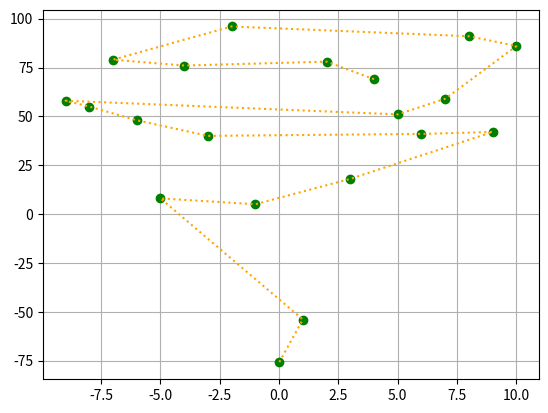

Here is the Python script that generated this plot:
import random
from time import time



#   Parametros Usados
N_CIDADES = 20                      #Numero de Cidades
COOR_CIDADES = [[0, 0]] * N_CIDADES    #Cordenadas das cidades
CIDADE_DE_PARTIDA = 3
TAM_POPULACAO = 100
MAX_GERACAO = 100
N_CRIAR = 20
TAXA = 1                           #taxa de mutacao
DIC = {"mudaOrdem": int(TAM_POPULACAO * 0.01),
       "mistura": int(TAM_POPULACAO * 0.2),
       "inversao": int(TAM_POPULACAO * 0.2)}
DIC["permutacao"] = TAM_POPULACAO - sum(DIC.values())

print(DIC.values())

f = lambda x: random.randint(-10000, 10000)
for i in range(N_CIDADES):
    k = int(N_CIDADES / 2) - N_CIDADES + i
    COOR_CIDADES[i] = [k * 100, f(k)]
#COOR_CIDADES = [[-5, 11], [-4, -67], [-3, -38], [-2, -96], [-1, 36], [0, -74], [1, 29], [2, 98], [3, 49], [4, -23]]
print(COOR_CIDADES)

COOR_CIDADES = [[1, -54], [2, 78], [3, 18], [4, 69], [5, 51], [6, 41], [7, 59], [8, 91], [9, 42], [10, 86], [-9, 58], [-8, 55], [-7, 79], [-6, 48], [-5, 8], [-4, 76], [-3, 40], [-2, 96], [-1, 5], [0, -76]]


distancia = lambda x1, y1, x2, y2: ((x1 - x2) ** 2 + (y1 - y2) ** 2) ** 0.5

def somaDistancias(lista = None):
    if lista == None: lista = list(range(N_CIDADES))
    soma = 0
    for i in range(len(lista)):
        if i == len(lista) - 1: break#i = - 1
        m, n = lista[i], lista[i+1]
        x, y = COOR_CIDADES[m]; z, w = COOR_CIDADES[n]
        soma += distancia(x, y, z, w)
    return soma


def insertionSort(args):
    args = list(args)
    for j in range(1, len(args)):
        x = args[j]
        i = j - 1
        while i >= 0 and args[i].aptidao() < x.aptidao():
            args[i+1] = args[i]
            i = i - 1
        args[i+1] = x
    return args

def mostraPopulacao(p):
    print("\t\t\tPOPULACAO ORDENADA\n")
    print("n\t\t\tCromossomo\t\t\t\t\tAptidao\n")
    for i in range(int(len(p) * 0), int(len(p) * 0.1)):
        a = p.getMembro(i)
        print("{}\t{}\t{}".format(i, a.cromossomo, a.aptidao()))
    for i in range(int(len(p) * 0.9), len(p)):
        a = p.getMembro(i)
        print("{}\t{}\t{}".format(i, a.cromossomo, a.aptidao()))


class Individuo:
    def __init__(self):
        self.cromossomo = []
        self.geraIndividuo()
        self.permutacao()

    def __eq__(self, other): return self.cromossomo == other.cromossomo

    def __str__(self): return "Idividuo: {} {}".format(self.cromossomo, self.aptidao())

    def __repr__(self): return str(self)

    def __len__(self): return len(self.getCromossomo())

    def geraIndividuo(self):
        l = list(range(N_CIDADES))
        a = l[0:CIDADE_DE_PARTIDA]; b = l[CIDADE_DE_PARTIDA+1:]
        self.cromossomo = [CIDADE_DE_PARTIDA] + a + b

    def getCromossomo(self): return self.cromossomo

    def setCromossomo(self, cro): self.cromossomo = cro.copy()

    def getGene(self, i): return self.cromossomo[i]

    def setGene(self, gene, i): self.cromossomo[i] = gene

    def copy(self):
        filho = Individuo()
        filho.setCromossomo(self.getCromossomo())
        return filho

    def objetivo(self): return somaDistancias(self.getCromossomo())

    def aptidao(self): return self.objetivo()

    def permutacao(self):
        cro = [CIDADE_DE_PARTIDA] + random.sample(self.getCromossomo()[1:], len(self)-1)
        self.setCromossomo(cro)

    def crossoverUniforme(self, o):
        f1 = Individuo(); f2 = Individuo()
        b = bin(random.getrandbits(len(self)))[2:]
        b = "0" * (len(self) - len(b)) + b
        l1, l2 = [], []; ordem1, ordem2 = [], []
        for i in range(len(self)):
            if b[i] == "1":
                f1.setGene(self.getGene(i), i)
                l2.append(o.getGene(i))
            elif b[i] == "0":
                l1.append(self.getGene(i))
                f2.setGene(o.getGene(i), i)
        for i in range(len(self)):
            if o.getGene(i) in l1: ordem1.append(o.getGene(i))
            if self.getGene(i) in l2: ordem2.append(self.getGene(i))
        k, m = 0, 0
        for i in range(len(self)):
            if b[i] == "0":
                f1.setGene(ordem1[k], i)
                k = k + 1
            else:
                f2.setGene(ordem2[m], i)
                m = m + 1
        r = insertionSort((f1, f2, self))
        return r[-1]

    def mutacaoPermutacaoElementos(self, taxa=TAXA):
        i = random.random()
        filho = self.copy()
        if i <= taxa:
            k = random.randrange(1, len(self))
            for u in range(k):
                i, j = random.sample(range(len(self)), 2)
                x, y = filho.getGene(i), filho.getGene(j)
                filho.setGene(x, j); filho.setGene(y, i)

        #r = insertionSort((self, filho))
        return filho#r[-1]

    def mutacaoPermutacao(self):
        filho = self.copy()
        filho.permutacao()
        #r = insertionSort((self, filho))
        return filho #r[-1]

    def mutacaoMistura(self, taxa=TAXA):
        filho = self.copy()
        if taxa >= random.random():
            seq = random.sample(self.getCromossomo(), 2)
            seq.sort(); i, j = seq
            a = self.cromossomo[:i]
            b = self.cromossomo[j:]
            c = self.cromossomo[i:j]
            c = random.sample(c, len(c))
            seq = a + c + b
            filho.setCromossomo(seq)
        #r = insertionSort((self, filho))
        return filho#r[-1]

    def mutacaoInversao(self, taxa=TAXA):
        filho = self.copy()
        if taxa >= random.random():
            seq = random.sample(self.getCromossomo(), 2)
            seq.sort();i, j = seq
            if i - j <= 1 and j < len(self): j = j + 1
            a = self.cromossomo[:i]
            b = self.cromossomo[j:]
            c = self.cromossomo[i:j]
            c.reverse()
            seq = a + c + b
            filho.setCromossomo(seq)
        #r = insertionSort((self, filho))
        return filho#r[-1]


class Populacao:
    def __init__(self):
        self.membros = []

    def __len__(self): return len(self.membros)

    def __repr__(self): str(self)

    def __str__(self): return "Populacao: {}".format(self.getMebros())

    def getMebros(self): return self.membros

    def setMembros(self, lista): self.membros = lista.copy()

    def getMembro(self, i): return self.membros[i]

    def setMembro(self, individuo, i): self.membros[i] = individuo

    def geraPopulacao(self):
        x = [Individuo() for i in range(TAM_POPULACAO)]
        self.setMembros(x)

    def selecaoTorneio(self, n = 2):
        seq = [random.choice(self.getMebros()) for i in range(n)]
        r = insertionSort(seq)
        return r[-1]

    def menor(self):
        m = self.getMembro(0)
        for i in range(1, len(self)):
            x = self.getMembro(i)
            if x.aptidao() < m.aptidao(): m = x
        return m

    def ordena(self):
        l = self.getMebros()
        o = insertionSort(l)
        self.setMembros(o)


class AG:
    def __init__(self):
        self.geracao = 1
        self.populacao = Populacao()
        self.populacao.geraPopulacao()
        self.min = self.menor()
        self.mudancaMenor = 0

        while self.geracao <= MAX_GERACAO and self.mudancaMenor <= 10:
            self.min = self.menor()
            self.proximaGeracao()
            self.min = self.menor()
            self.mutacao()
            self.min = self.menor()
            print(self.min, self.geracao, self.mudancaMenor)


    def proximaGeracao(self):
        self.geracao += 1
        p = Populacao(); t = []
        for i in range(len(self.populacao)-N_CRIAR):
            x = self.populacao.selecaoTorneio()
            y = self.populacao.selecaoTorneio()
            r = x.crossoverUniforme(y)
            t.append(r)
        p.membros = t.copy()
        x, y = self.menor(), p.menor()
        p.membros += [Individuo() for i in range(N_CRIAR)]
        if x.aptidao() == y.aptidao(): self.mudancaMenor += 1
        elif x.aptidao() > y.aptidao():
            self.mudancaMenor = 0
            self.populacao.membros[0] = y
        elif x.aptidao() < y.aptidao():
            self.mudancaMenor = 0
            p.membros[0] = x

        self.populacao.membros = p.membros.copy()


    def menor(self): return self.populacao.menor()

    def mutacao(self):
        per, mis, inv,  muda= DIC["permutacao"], DIC["mistura"], DIC["mudaOrdem"], DIC["inversao"]
        for i in range(1, per): self.populacao.membros[i].mutacaoPermutacaoElementos()
        for i in range(per, per + mis): self.populacao.membros[i].mutacaoMistura()
        for i in range(per + mis, per + mis + inv): self.populacao.membros[i].mutacaoInversao()
        for i in range(per + mis + inv, TAM_POPULACAO): self.populacao.membros[i].mutacaoPermutacao()


t = time()

a = AG()
a.populacao.ordena()
mostraPopulacao(a.populacao)
print(a.menor(), a.geracao, a.mudancaMenor)

print("Tempo gasto: {}".format(time() - t))

import matplotlib.pyplot as plt

x, y = [], []
lista = a.menor().cromossomo
for k in lista:
    i, j = COOR_CIDADES[k]
    x.append(i); y.append(j)

plt.plot( x, y, 'go') # green bolinha
plt.plot( x, y, 'k:', color='orange') # linha pontilha orange

plt.grid(True)
plt.show()